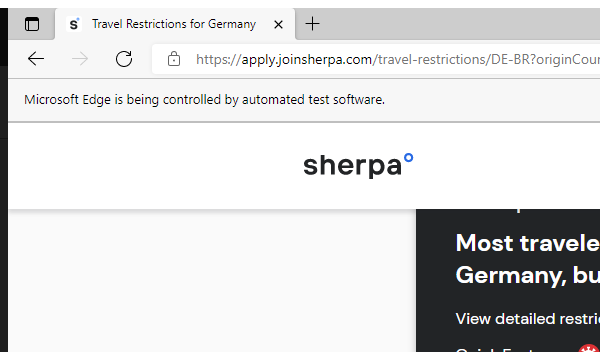
Task: Takes From and To destinations and a date range as input to provide back Travel Resctriction, Visa Requirements, Forms/Documnets, and Additional Info data. The information is sourced from https://apply.joinsherpa.com/travel-restrictions
Workflow: SearchNextDestination

Step 1: Attach Browser | Sherpa in window 'Travel Restrictions*' (msedge.exe)

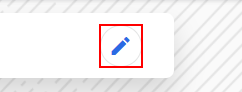
Step 2: click on the mat-icon

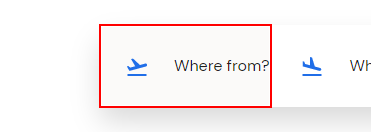
Step 3: click on the button

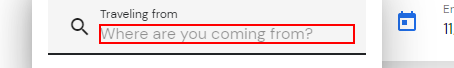
Step 4: type [in_FromLocation] into the text box 'Traveling from'

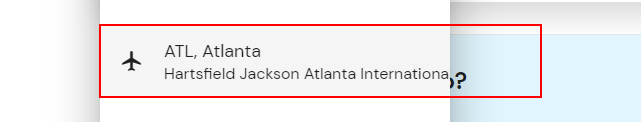
Step 5: find the element '*{0}*'

Step 6 [then]: click on the element '*{0}*' (same screen as step 5)

Step 7: click on the button (same screen as step 3)

Step 8: type [in_ToLocation] into the text box 'Traveling to' (same screen as step 4)

Step 9: find the element '*{0}*' (same screen as step 5)

Step 10 [then]: click on the element '*{0}*' (same screen as step 5)

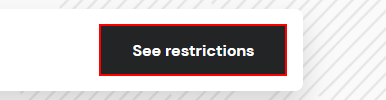
Step 11: click on the button 'See restrictions'
